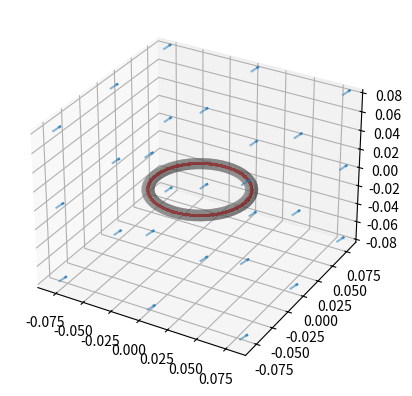

The script that saved this image:
# [redacted]
#Magnetic Field Loop Animation Coding Project
#Rev: 4/24/2025, Fixing up the code for simplicity.

##Program Purpose:
# [redacted]
# [redacted]
#The goal at the time was to calculate the magnetic field at a determined point away from
#a current carrying loop. This was done by using Biot-Savart's Law and summing up the total
#contribution from the entire loop to garner the Magnetic Field at that point.
#Not long afterwards, I had a decided to improve upon this program in many ways, but notably
#through adding animations and in general making the code more efficient (The orignal code
#did not make good use of functions).

##What has changed:
#The first notable change is the amount of packages utilized. Before, I was only allowed to
#use the math package. Now we also tack on numpy and mpl.
#The second notable change is the use of functions. Back then I didn't want to use them.
#I was just pretty lazy and thought I would clean up the code later. Later ended up being
#nearly 3 years later.
#Lastly, I've added code to create a model showing the loop, the current, and the magnetic
#field.

##Goals:
#For now, the goal is to simplify the code further and also include animations. Once the
#animations have been incorportated that should be sufficient.

#Necessary Packages
import numpy as np #A major component in making efficient code. Used for matrices/arrays.
from numpy.linalg import norm, cross #Needed for calculation.
import matplotlib.pyplot as plt #A major plotting component. Needed for models.

#The layout of the code:
def main():

    #Initial Conditions and Variables from Problem:
    Current = 4         #Current flowing through the Wire. (Amps)
    Radius = 0.04       #Radius of the Wire-Loop. (Meters)
    Thickness = 0.005   #The Thickness of the Wire. (Meters)
    Segments = 50       #How many parts the Wire is divided into for calculations.


    ##Points for Calculations:
    #Pre-Computing the Mesh:
    Range = np.linspace(-2*Radius, 2*Radius, 4) #Computing for a cube area, so all 3 lengths are the same
    Points = ObservationPoints(Range)

    #A Test Case: 
    #Points = np.array([[0.04,0.02,0.01]])

    #Pre-allocated Magnetic Field Components
    B = np.zeros(Points.shape)

    #Biot-Savart Constants
    #These are placed here to avoid re-computation with each loop
    dSComp = -2*np.pi*Radius/Segments     #Constants for dS Calculations
    mu0 = 4*np.pi*10**(-7)                #Tesla*Meters/Seconds
    CrossComp = mu0*Current/(4*np.pi)     #dS-rHat Cross Product constants

    
    #Computing
    B = MagFieldCalc(Current,Points,Radius,Segments,dSComp,mu0,CrossComp)

    #Visualizing
    MagneticFieldPlot(Radius,Segments,Thickness,B[:,0],B[:,1],B[:,2])


def ObservationPoints(Range):
    #Rather than using a singular point and determining the Magnetic Field there, I've
    #chosen to expand to the a set surrounding about the Loop. Hence the number of ranges.
    X, Y, Z = np.meshgrid(Range,Range,Range)
    
    #Because of how python works, it works out easier to use the flatten command and
    #convert the large meshgrids into a single array.
    #Had assistance from GPT for this
    points = np.vstack((X.ravel(),Y.ravel(),Z.ravel())).T

    return points

def MagFieldCalc(I, Point, Rad,segments,dSComp,mu0,CrossComp):
    
    ###Initializing Various Arrays/Vectors and Constants
    #Angle between horizon and partition location
    theta = np.linspace(0,2*np.pi,segments,endpoint = False)

    #Segments are effectively in 2D
    radSec = np.column_stack((Rad*np.cos(theta), -Rad*np.sin(theta),np.zeros_like(theta)))

    #Line Differentials wrt Segment Locations
    dS = np.column_stack((-2*Rad*np.pi/segments*np.sin(theta),-2*Rad*np.pi/segments*np.cos(theta),np.zeros_like(theta))) 
    
    if Point.shape[0]>1:

        #Reshaping the matrices for rVector:
        PointDims = Point.shape
        Point = Point.reshape(1, PointDims[1],PointDims[0])
        radSec = np.tile(radSec[:,:,np.newaxis],(1,1,PointDims[0]))
        #Reshaping the matrix for the later crossproduct:
        dS = np.tile(dS[:,:,np.newaxis],(1,1,PointDims[0]))

    

    #Distance Vector between Point of Interest and Segment Location
    rVector = Point-radSec

    #Magnitude of the Distance Vector
    rMagnitude = norm(rVector,axis = 1,keepdims=True)

    #Distance Unit Vector
    rHat = rVector/rMagnitude

    

    #Magnetic Field Differential
    dB = cross(dS,rHat, axis = 1)*CrossComp/rMagnitude**2

    #Summing the components to receive Magnetic Field
    B = np.sum(dB,axis = 0)*1e6
    #print(B)

    return B

def MagneticFieldPlot(Rad,precision,thick,Bx,By,Bz):

    ##Step 1: Creating the Shape of the Wire.

    #The Wire is in a loop; it's shape is that of a Torus (aka a glorified donut).

    #Code copied from mattiagiuri.com due to unfamiliarity of the parametric equations
    #for the shape
    
    #U and V are respective circular angles.
    #U is the anglular position of the Wire's segment.
    U = np.linspace(0,2*np.pi,precision)
    #V is the angle of the segment's circle.
    V = np.linspace(0,2*np.pi,precision)
    U,V = np.meshgrid(U,V)

    #Parametric Equations of the Wire
    WireX = (Rad + thick*np.cos(V))*np.cos(U)
    WireY = (Rad + thick*np.cos(V))*np.sin(U)
    WireZ = thick*np.sin(V)

    #Plotting the Wire
    fig = plt.figure()
    #Original Code had a mistake for the add_subplot command. Changed wrt to
    #Matplotlib tutorials.
    ax = fig.add_subplot(projection='3d')
    ax.plot_surface(WireX, WireY, WireZ, antialiased=True,color = 'gray',alpha = 0.5)
    
    ##Step 2: Creating the "Shape" of the Current (Just a Circle).
    #Parametric Equations of the Current
    CurrentX = Rad*np.cos(U)
    CurrentY = Rad*np.sin(U)
    CurrentZ = np.zeros_like((CurrentX)) #Current Loop is effectively 2-D

    #Setting up the gradient field
    Current_dX = np.gradient(CurrentX)
    Current_dY = np.gradient(CurrentY)
    Current_dZ = np.gradient(CurrentZ)
    #Plotting the Current
    ax.quiver(CurrentX, CurrentY, CurrentZ,
              Current_dX, Current_dY, Current_dZ,
              color = 'red')

    ##Step 3: Creating the Shape of the Magnetic Field (Quiver Plot)

    #Had assistance from GPT to learn how to make the mesh and the quiver.

    #Creating the Magnetic Field Locations
    Field = np.linspace(-2*Rad,2*Rad,len(Bx)) #Creating a shape like area
    FieldX,FieldY,FieldZ = np.meshgrid(Field,Field,Field)
    print(len(Bx))

    #Plotting the Field
    step = 1
    quiver = ax.quiver( FieldX[::step, ::step, ::step,],
                        FieldY[::step, ::step, ::step],
                        FieldZ[::step, ::step, ::step],
                        Bx[::step], By[::step], Bz[::step],
                        alpha = .5, length = Rad/5, normalize = True)
    
    
    plt.show()

main()
